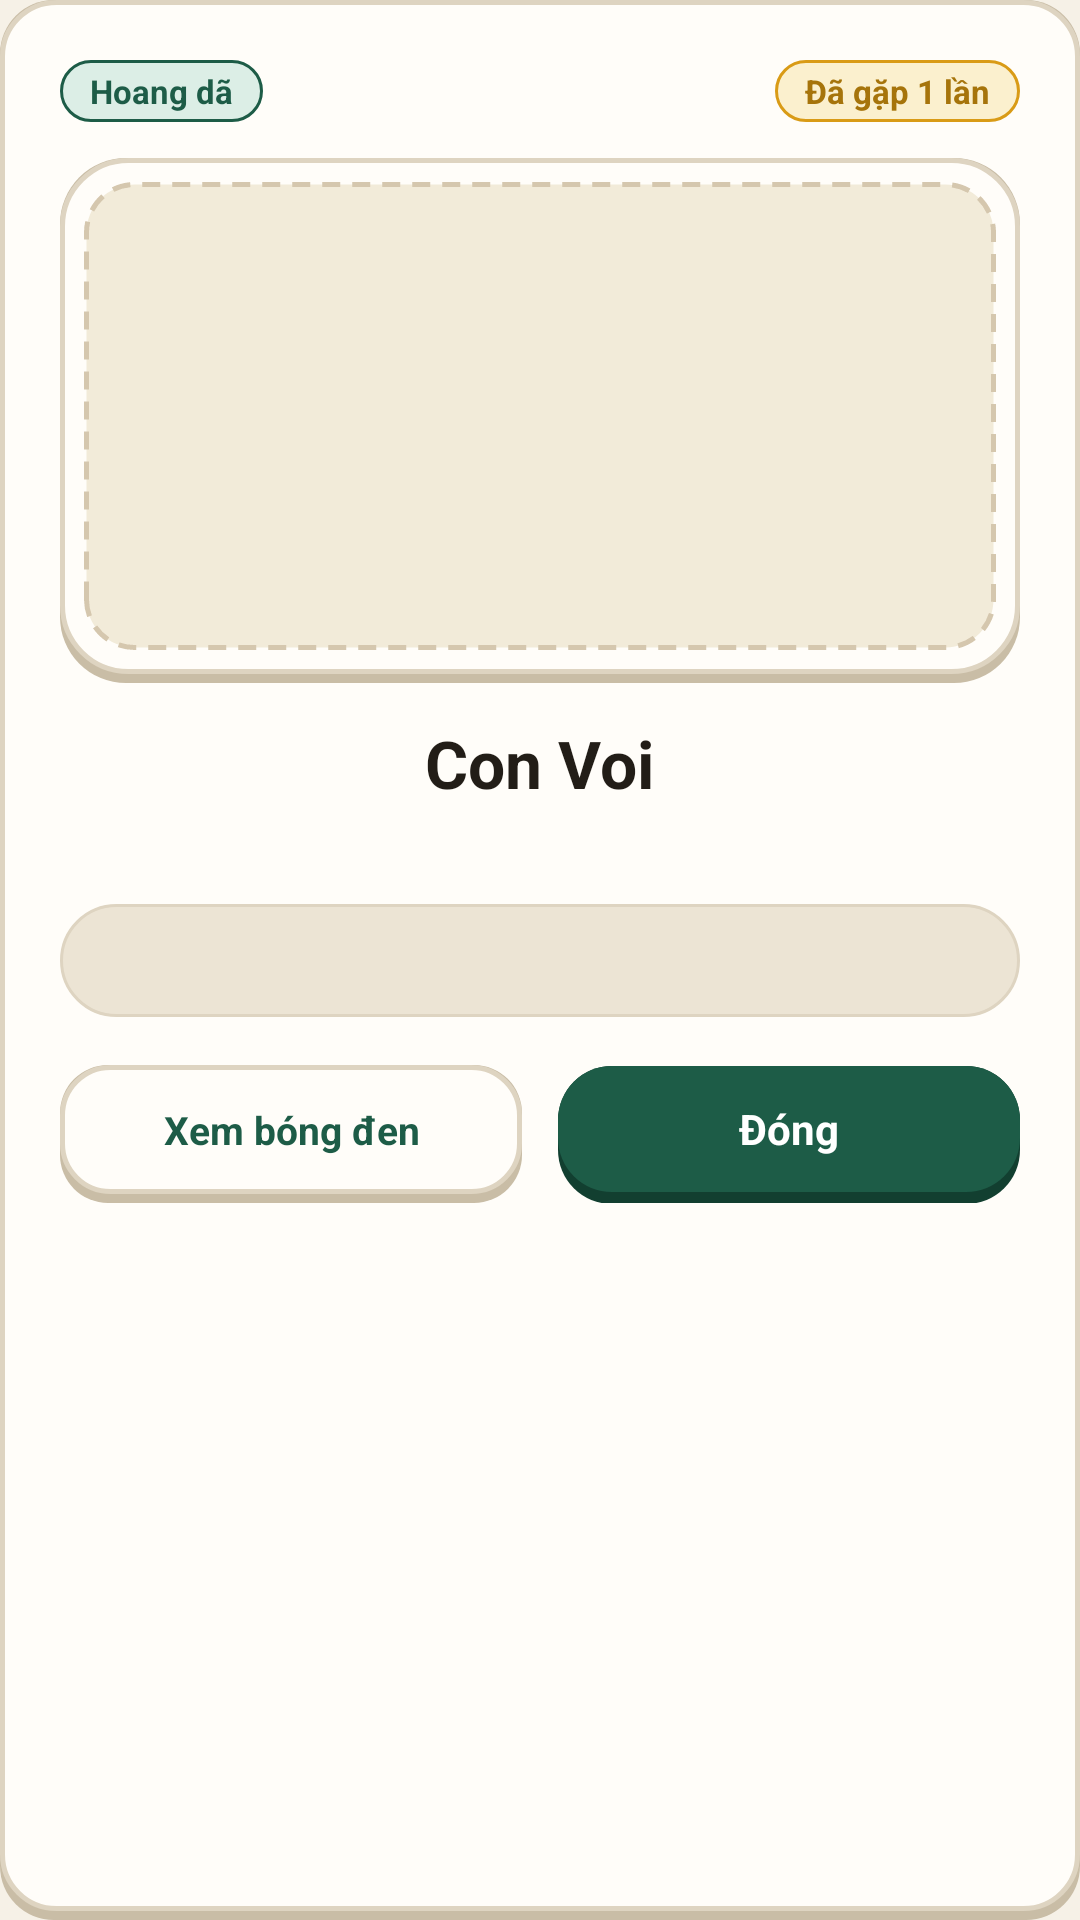

Here is an Android app screen rendered from its layout file. Give the layout XML and the strings, colors and styles it references.
<!-- AndroidManifest.xml: application theme Theme.ShadowQuiz -->
<!-- res/layout/dialog_animal_detail.xml -->
<?xml version="1.0" encoding="utf-8"?>
<LinearLayout xmlns:android="http://schemas.android.com/apk/res/android"
    android:layout_width="match_parent"
    android:layout_height="wrap_content"
    android:background="@drawable/bg_card_tactile"
    android:gravity="center_horizontal"
    android:orientation="vertical"
    android:padding="20dp">

    <LinearLayout
        android:layout_width="match_parent"
        android:layout_height="wrap_content"
        android:gravity="center_vertical"
        android:orientation="horizontal">

        <TextView
            android:id="@+id/tvDetailCategory"
            android:layout_width="wrap_content"
            android:layout_height="wrap_content"
            android:background="@drawable/bg_pill_sage"
            android:paddingHorizontal="10dp"
            android:paddingVertical="3dp"
            android:text="Hoang dã"
            android:textColor="@color/brand_forest"
            android:textSize="11sp"
            android:textStyle="bold" />

        <Space
            android:layout_width="0dp"
            android:layout_height="1dp"
            android:layout_weight="1" />

        <TextView
            android:id="@+id/tvDetailCaughtCount"
            android:layout_width="wrap_content"
            android:layout_height="wrap_content"
            android:background="@drawable/bg_pill_amber"
            android:paddingHorizontal="10dp"
            android:paddingVertical="3dp"
            android:text="Đã gặp 1 lần"
            android:textColor="@color/amber_lip"
            android:textSize="11sp"
            android:textStyle="bold" />
    </LinearLayout>

    <FrameLayout
        android:layout_width="match_parent"
        android:layout_height="175dp"
        android:layout_marginTop="12dp"
        android:background="@drawable/bg_stage_frame"
        android:padding="18dp">

        <ImageView
            android:id="@+id/ivDetailAnimal"
            android:layout_width="match_parent"
            android:layout_height="match_parent"
            android:scaleType="fitCenter" />
    </FrameLayout>

    <TextView
        android:id="@+id/tvDetailName"
        android:layout_width="wrap_content"
        android:layout_height="wrap_content"
        android:layout_marginTop="12dp"
        android:text="Con Voi"
        android:textColor="@color/text_primary"
        android:textSize="22sp"
        android:textStyle="bold" />

    <TextView
        android:id="@+id/tvDetailHint"
        android:layout_width="match_parent"
        android:layout_height="wrap_content"
        android:layout_marginTop="6dp"
        android:gravity="center"
        android:textColor="@color/text_secondary"
        android:textSize="12sp"
        android:textStyle="bold" />

    <TextView
        android:id="@+id/tvDetailFunFact"
        android:layout_width="match_parent"
        android:layout_height="wrap_content"
        android:layout_marginTop="10dp"
        android:background="@drawable/bg_pill_oat"
        android:paddingHorizontal="14dp"
        android:paddingVertical="10dp"
        android:textColor="@color/text_primary"
        android:textSize="13sp" />

    <LinearLayout
        android:layout_width="match_parent"
        android:layout_height="wrap_content"
        android:layout_marginTop="16dp"
        android:orientation="horizontal">

        <TextView
            android:id="@+id/btnToggleShadowPreview"
            android:layout_width="0dp"
            android:layout_height="46dp"
            android:layout_marginEnd="6dp"
            android:layout_weight="1"
            android:background="@drawable/bg_btn_ivory_3d"
            android:clickable="true"
            android:focusable="true"
            android:gravity="center"
            android:paddingBottom="3dp"
            android:text="Xem bóng đen"
            android:textColor="@color/brand_forest"
            android:textSize="13sp"
            android:textStyle="bold" />

        <TextView
            android:id="@+id/btnCloseDetail"
            android:layout_width="0dp"
            android:layout_height="46dp"
            android:layout_marginStart="6dp"
            android:layout_weight="1"
            android:background="@drawable/bg_btn_forest_3d"
            android:clickable="true"
            android:focusable="true"
            android:gravity="center"
            android:paddingBottom="4dp"
            android:text="Đóng"
            android:textColor="@color/white"
            android:textSize="14sp"
            android:textStyle="bold" />
    </LinearLayout>
</LinearLayout>
<!-- resources referenced by this layout -->
<resources>
  <color name="amber_lip">#A6740B</color>
  <color name="brand_forest">#1D5C47</color>
  <color name="text_primary">#221D17</color>
  <color name="text_secondary">#6B6052</color>
  <color name="white">#FFFFFFFF</color>
  <!-- drawable bg_btn_forest_3d (drawable) -->
  <?xml version="1.0" encoding="utf-8"?>
  <layer-list xmlns:android="http://schemas.android.com/apk/res/android">
      <item>
          <shape android:shape="rectangle">
              <solid android:color="@color/brand_forest_lip" />
              <corners android:radius="18dp" />
          </shape>
      </item>
      <item android:bottom="4dp">
          <shape android:shape="rectangle">
              <solid android:color="@color/brand_forest" />
              <corners android:radius="18dp" />
          </shape>
      </item>
  </layer-list>
  <!-- drawable bg_btn_ivory_3d (drawable) -->
  <?xml version="1.0" encoding="utf-8"?>
  <layer-list xmlns:android="http://schemas.android.com/apk/res/android">
      <item>
          <shape android:shape="rectangle">
              <solid android:color="@color/stroke_lip" />
              <corners android:radius="16dp" />
          </shape>
      </item>
      <item android:bottom="3dp">
          <shape android:shape="rectangle">
              <solid android:color="@color/surface_card" />
              <stroke
                  android:width="1.5dp"
                  android:color="@color/stroke_subtle" />
              <corners android:radius="16dp" />
          </shape>
      </item>
  </layer-list>
  <!-- drawable bg_card_tactile (drawable) -->
  <?xml version="1.0" encoding="utf-8"?>
  <layer-list xmlns:android="http://schemas.android.com/apk/res/android">
      <item>
          <shape android:shape="rectangle">
              <solid android:color="@color/stroke_lip" />
              <corners android:radius="18dp" />
          </shape>
      </item>
      <item android:bottom="3dp">
          <shape android:shape="rectangle">
              <solid android:color="@color/surface_card" />
              <stroke
                  android:width="1.5dp"
                  android:color="@color/stroke_subtle" />
              <corners android:radius="18dp" />
          </shape>
      </item>
  </layer-list>
  <!-- drawable bg_pill_amber (drawable) -->
  <?xml version="1.0" encoding="utf-8"?>
  <shape xmlns:android="http://schemas.android.com/apk/res/android"
      android:shape="rectangle">
      <solid android:color="@color/amber_soft" />
      <stroke
          android:width="1dp"
          android:color="@color/amber_gold" />
      <corners android:radius="999dp" />
  </shape>
  <!-- drawable bg_pill_oat (drawable) -->
  <?xml version="1.0" encoding="utf-8"?>
  <shape xmlns:android="http://schemas.android.com/apk/res/android"
      android:shape="rectangle">
      <solid android:color="@color/surface_subtle" />
      <stroke
          android:width="1dp"
          android:color="@color/stroke_subtle" />
      <corners android:radius="999dp" />
  </shape>
  <!-- drawable bg_pill_sage (drawable) -->
  <?xml version="1.0" encoding="utf-8"?>
  <shape xmlns:android="http://schemas.android.com/apk/res/android"
      android:shape="rectangle">
      <solid android:color="@color/brand_forest_soft" />
      <stroke
          android:width="1dp"
          android:color="@color/brand_forest" />
      <corners android:radius="999dp" />
  </shape>
  <style name="Theme.ShadowQuiz" parent="Base.Theme.ShadowQuiz" />
  <color name="brand_forest_lip">#123F30</color>
  <color name="stroke_lip">#C9BDA6</color>
  <color name="surface_card">#FFFDF9</color>
  <color name="stroke_subtle">#DED4C1</color>
  <color name="amber_soft">#FBF0CE</color>
  <color name="amber_gold">#D99B16</color>
  <color name="surface_subtle">#ECE4D4</color>
  <color name="brand_forest_soft">#DCEEE6</color>
  <color name="surface_stage">#F2EBD9</color>
  <color name="accent_terracotta">#D96B27</color>
  <color name="bg_app">#F6F1E7</color>
</resources>
